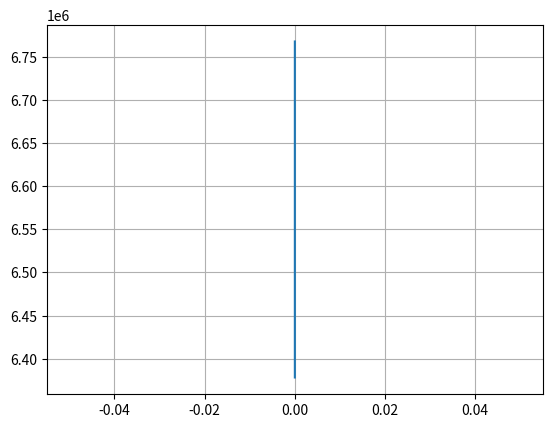
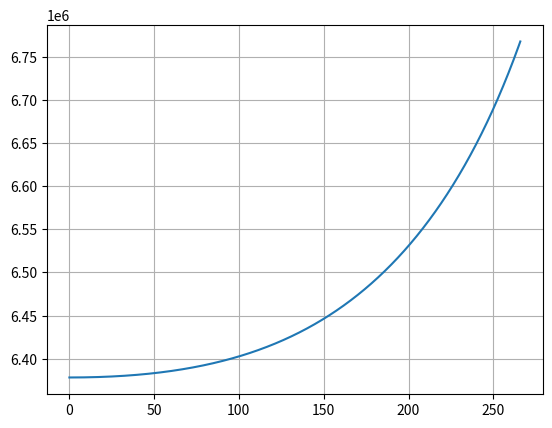
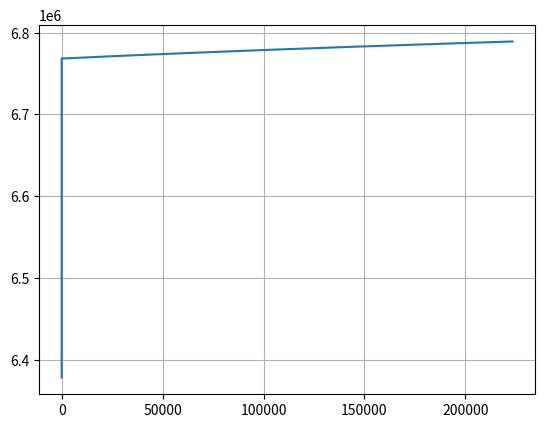
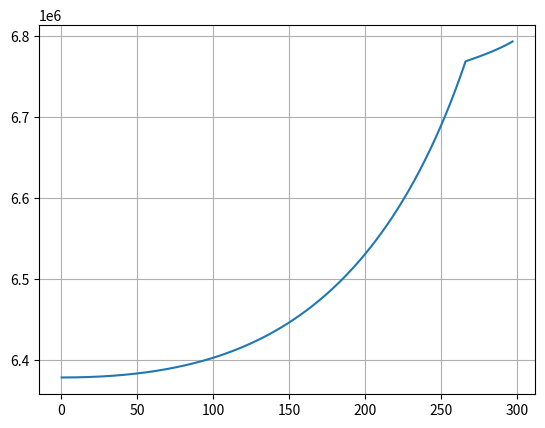
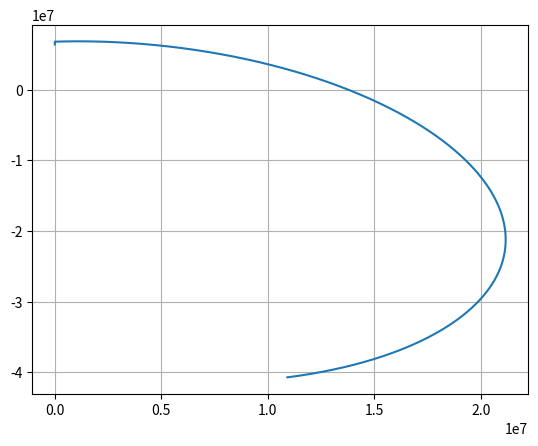
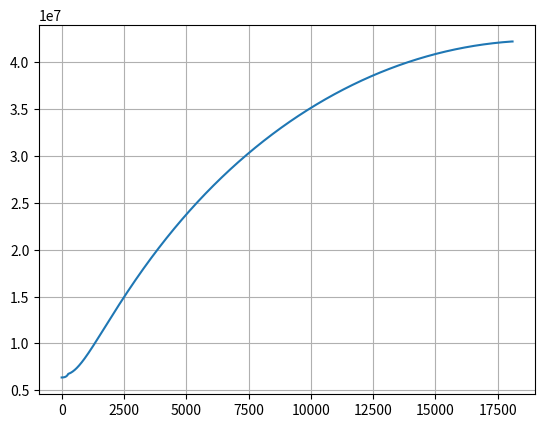
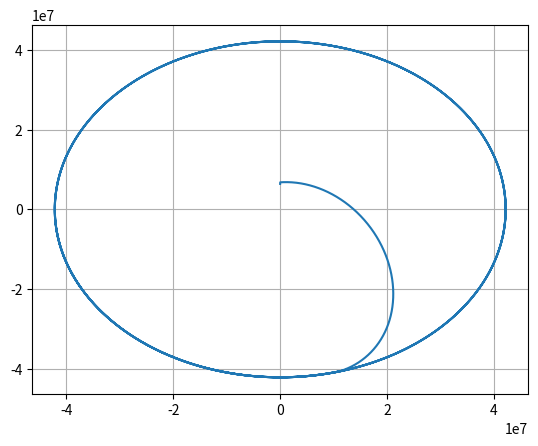
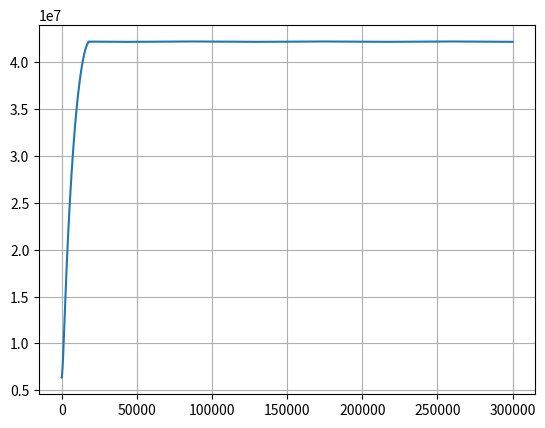

Generate these figures, in order, with matplotlib:
import math
import matplotlib.pyplot as plt

G = 6.67e-11  # гравитационная постоянная
M_earth = 5.974e24  # масса Земли
g = 9.81  # начальное ускорение свободного падения
R_earth = 6378100  # радиус Земли
T_earth = 23 * 3600 + 56 * 60 + 4  # период вращения Земли вокруг оси
orbit = (G * M_earth * T_earth ** 2 / (4 * math.pi ** 2)) ** (1 / 3)  # целевая орбита
print("\nРадиус целевой геостационарной орбиты =", round(orbit / 1000, ), "км")
k = 0.05  # - отношение массы баков к массе заправленной ступени
k0 = round((1 - k) / k, 8)
mas_max = 4000 * 300 * 6378100 ** 2 / (G * M_earth)

M1 = 84000  # масса заправленной 1 ступени
M2 = 6505  # масса заправленной 2 ступени
M3 = 1450  # масса заправленной 3 ступени
m3p = 5  # масса полезной нагрузки 3 ступени
m3b = M3 * k  # масса баков 3 ступени
m3t = M3 * (1 - k)  # масса топлива 3 ступени
m2p = M3 + m3p  # масса полезной нагрузки 2 ступени
m2b = M2 * k  # масса баков 2 ступени
m2t = M2 * (1 - k)  # масса топлива 2 ступени
m1p = M2 + m2p  # масса полезной нагрузки 1 ступени
m1b = M1 * k  # масса баков 1 ступени
m1t = M1 * (1 - k)  # масса топлива 1 ступени
mt = m1t  # текущая масса топлива
m = M1 + M2 + M3 + m3p  # текущая масса КА

U1 = 4000
U2 = 3000
U3 = 461
mu1 = 300
mu2 = 200
mu3 = 50
mu = mu1  # текущий расход топлива
U = U1  # текущий удельный имульс двигателя

ro0 = 1.2
h0 = 9000
S = 2  # эффективная площадь головного обтекателя
Cx = 0.4  # аэродинамический коэффициент головного обтекателя

x0 = 0  # координата x центра Земли
y0 = 0  # координата y центра Земли

x = x0  # стартовая координата x КА
y = y0 + R_earth  # стартовая координата y КА
stage = 1  # номер активной ступени
v = (0, 0)  # стартовая скорость: 0 м/с, угол к оси y = 0
t = 0  # время от старта
dt = 0.1  # текущее изменение времени
t_fin = 0  # время завершения работы ступени

trace = []  # координаты точек для прорисовки графика

engine = True

print("Исходные параметры ракеты не позволяют вывести ракету на заданную орбиту.")
print("Рассчитаем, какие параметры ракеты нужны для успешного запуска.")
print("Максимальная подъёмная масса для двигателя 1 ступени =", round(mas_max, 3), "кг")
print("При такой массе не получается вывести 3-ю ступень с массой более 1450 кг.")
print("1 ступень выводит ракету на высоту примерно в 400 км,")
print("2 ступень для выхода на геостационарную орбиту увеличивает скорость примерно до 10, "
      "1 км/с,")
print("в таком случае в апогее эллипса скорость становится около 1,5 км/с.")
print("Целевая орбитальная скорость - около 3 км/с,")
print("необходимо увеличить скорость на 1,5 км/с, но топлива в 3 ступени массой 1450 кг хватает "
      "только примерно на +0,5 км/с.")
print("Увеличение скорости на 1 км/с за счёт сброса")
print("3 ступени, скорее всего, приведёт к повреждению спутника.")
print("Поэтому необходимо изменить параметры ракеты.")
print("Чтобы увеличить топливо на 3 ступени в 3 раза, нужно примерно во столько же раз увеличить "
      "массу 1 ступени,")
print("то есть поставить 3 двигателя и увеличить в 3 раза расход топлива.")
print("Это в несколько раз увеличит стоимость миссии.")
print("Выгоднее будет поставить на 3 ступень более эффективный двигатель,")
print("который с тем же объёмом топлива даст больший импульс.")
print("Новые параметры ступеней: M1 = 84000 кг, M2 = 6505 кг, M3 = 1450 кг, U3 = 461 м/с.")
print()


def fgr():  # расчёт силы гравитационного притяжения Земли
    return G * M_earth * m / (x ** 2 + y ** 2)


def fair():  # расчёт силы сопротивления воздуха
    if stage != 1:
        return 0
    h = dist() - R_earth
    if h >= 10 * h0:
        f = 0
    else:
        ro = ro0 * math.exp(-h / h0)
        f = Cx * ro * v[0] ** 2 * S / 2
    return f


def angle_sort(v1, v2):  # сортировка векторов в порядке уменьшения угла
    if v1[1] - v2[1] > math.pi:
        v1 = (v1[0], v1[1] - math.pi * 2)
    if v1[1] < v2[1]:
        v1, v2 = v2, v1
    return v1, v2


def angle_norm(angle):  # нормировка угла в область от 0 до 2pi
    return (angle + math.pi * 20) % (math.pi * 2)


def v12sum(v1, v2):  # сумма двух векторов скоростей
    if v1[0] == 0:
        return v2
    elif v2[0] == 0:
        return v1
    v1, v2 = angle_sort(v1, v2)
    if v1[1] == v2[1]:
        v_val = v1[0] + v2[0]
        v_ang = v1[1]
    else:
        ang = math.pi - (v1[1] - v2[1])
        v_val = (v1[0] ** 2 + v2[0] ** 2 - 2 * v1[0] * v2[0] * math.cos(ang)) ** 0.5
        cos_gamma = (v2[0] ** 2 - v_val ** 2 - v1[0] ** 2) / (-2 * v_val * v1[0])
        cos_gamma = round(cos_gamma, 6)
        v_ang = angle_norm(v1[1] - math.acos(cos_gamma))
        v_ang = round(v_ang, 6)
    return v_val, v_ang


def speed(v0, a):  # расчёт изменения скорости под влиянием ускорения (величина, угол к оси y)
    a = (a[0] * dt, a[1])
    v1, v2 = angle_sort(v0, a)
    v_val, v_ang = v12sum(v1, v2)
    return v_val, v_ang


def fen():  # расчёт силы ракетного двигателя
    if not engine:
        return 0
    global mt, t_fin, m
    if mt == 0:
        f = 0
    else:
        f = mu * U
        if mt <= mu * dt:
            f = f * mt / (mu * dt)
            m -= (mu - mt)
            t_fin = mt / (mu * dt) + t
            mt = 0
            if stage < 4:
                stage_change()
        else:
            mt -= mu * dt
            m -= mu * dt
        return f


def angle():  # расчёт угла направления на Землю
    if y == 0 and x > 0:
        ang = math.pi * 3 / 2
    elif y == 0 and x < 0:
        ang = math.pi * 1 / 2
    elif x == 0 and y > 0:
        ang = math.pi
    elif x == 0 and y < 0:
        ang = 0
    elif y < 0:
        ang = (math.atan(x / y)) % (math.pi * 2)
    else:
        ang = (math.pi + math.atan(x / y)) % (math.pi * 2)
    return ang


def acc():  # расчёт ускорения под действием сил
    f1 = fgr()
    a_f1 = f1 / m
    f1_ang = angle()
    f2 = fen() - fair()
    a_f2 = f2 / m
    if f2 == 0:
        return a_f1, f1_ang
    if stage == 3 and engine:
        f2_ang = (angle() + math.pi * 3 / 2 + 0.48) % (math.pi * 2)
    else:
        f2_ang = v[1]
    a1 = (a_f1, f1_ang)
    a2 = (a_f2, f2_ang)
    a1, a2 = angle_sort(a1, a2)
    a_val, a_ang = v12sum(a1, a2)
    return a_val, a_ang


def dist():  # расчёт расстояния до центра координат (центра Земли)
    return (x ** 2 + y ** 2) ** 0.5


def move():  # расчёт перемещения
    global v, x, y
    a = acc()
    v = speed(v, a)
    x += v[0] * math.sin(v[1]) * dt
    y += v[0] * math.cos(v[1]) * dt
    trace.append((t, x, y, dist()))
    return x, y


def flight_graf(stage):  # построение графиков
    x1 = [i[1] for i in trace]
    y1 = [i[2] for i in trace]
    fig1, ax1 = plt.subplots()
    ax1.plot(x1, y1)
    ax1.grid()
    name1 = "stage" + str(stage) + "_1.png"
    fig1.savefig(name1)

    x2 = [i[0] for i in trace]
    y2 = [i[3] for i in trace]
    fig2, ax2 = plt.subplots()
    ax2.plot(x2, y2)
    ax2.grid()
    name2 = "stage" + str(stage) + "_2.png"
    fig1.savefig(name2)


def stage_change():  # смена ступени
    global v
    print("Cтупень", stage, "завершила работать на", round(t_fin, 2), "с")
    r = round(((x ** 2 + y ** 2) ** 0.5) / 1000, 3)
    h = round(r - R_earth / 1000, 3)
    print("Растояние до центра Земли =", r, "км, высота =", h, "км")
    print("Скорость КА =", round(v[0] / 1000, 3), "км/с")
    if stage < 3:
        print("Ступень", stage, "отделилась.\n")
    flight_graf(stage)
    if stage == 1:
        stage_1_fin()
    elif stage == 2:
        stage_2_fin()
    elif stage == 3:
        stage_3_fin()


def alf():  # расчёт угола альфа
    f1 = fgr()
    f2 = mu * U
    f2_ang = math.acos(f1 / f2)
    return f2_ang


def stage_1_fin():  # завершение работы 1 ступени
    global v, stage, m, mt, U, mu
    v_hor = 2 * math.pi * R_earth / T_earth
    print("Меняем систему отсчёта - учитываем вращение Земли. "
          "Будем считать, что КА стартовал с экватора,\nдобавляем ему горизонтальную скорость"
          ", равную", round(v_hor, 2), "м/с")
    v2 = (v_hor, math.pi / 2)
    v = v12sum(v, v2)
    print("Принцип расчёта угла поворота альфа: результирующая сила должна быть направлена"
          " перпендикулярно направлению на Землю.")
    stage = 2
    m = M2 + M3 + m3p
    mt = m2t
    U = U2
    mu = mu2
    ang = alf()
    ang_deg = round(ang / (2 * math.pi) * 360, 2)
    print("Угол альфа =", round(ang, 4), "рад или", ang_deg, "градуса")
    print()
    v = (v[0], ang)


def stage_2_fin():  # завершение работы 2 ступени
    global stage, m, mt, U, mu, engine
    stage = 3
    m = M3 + m3p
    mt = m3t
    U = U3
    mu = mu3
    engine = False


def stage_3_fin():  # завершение работы 3 ступени
    global stage, m, mt, engine, v
    print("Завершилась отработка 3 ступени.")
    print("Высота орбиты =", round(dist() / 1000, 3), "км")
    angle_change = v[1] - (angle() - math.pi / 2)
    print("Третья ступень при сбрасывании используется для корректировки угла движения КА на угол",
          round(angle_change, 4), "то есть", round(angle_change * 360 / (2 * math.pi), 2),
          "градуса")
    print("Масса КА =", m3p, "кг,", "масса отработанной ступени =", m3b, "кг.")
    imp = (2 * v[0] ** 2 - 2 * v[0] ** 2 * math.cos(angle_change)) ** 0.5 * m3p
    print("Для смены траектории передаётся импульс, равный", round(imp), "кг * м / с")
    print("Выход на геостационарную орбиту завершён!")

    v = (v[0], v[1] - angle_change)
    stage = 4
    m = m3p
    mt = 0
    engine = False


while t < 300000:
    if not engine:
        dt = 10
    else:
        dt = .1
    t += dt
    x, y = move()
    h = (dist() - R_earth) / 1000
    if dist() >= orbit:
        if not engine and stage == 3:
            engine = True

flight_graf(stage)
plt.show()
